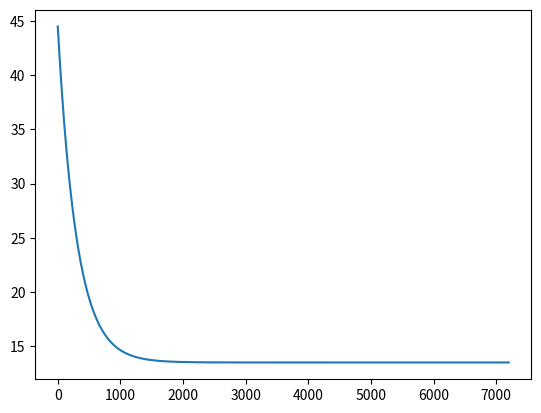

Write the Python code that produced this figure.
'''
[redacted]
'''

#IMPORTS
import matplotlib.pyplot as plt

#DIMENSIONS
INTERNAL_DIMENSIONS = [0.480, 0.285, 0.350]
INTERNAL_SURFACE_AREA = 0.809099
INTERNAL_VOLUME = 0.047879

#TEMPERATURES
CRITICAL_TEMPERATURE = 44.5
CRITICAL_RANGE = 2.5
EXTERNAL_TEMPERATURE = 13.5
BROOD_TEMPERATURE = 35

#MATERIAL PROPERTIES
BEESWAX = [960, 2.2]
AIR = [1.23, 1.006]

#INSULATORS
STYROFOAM = [0.033, 0.1]
AEROGEL = [0.013, 0.1]

#TIME
TREATMENT_TIME = 2

def Q_given_dT(dT):
    '''
    Q = (m1c1 + m2c2) * dT
    '''
    mass_air = 0.2 * INTERNAL_VOLUME * AIR[0]
    mass_beeswax = 0.8 * INTERNAL_VOLUME * BEESWAX[0]
    return mass_air * AIR[1] * dT + mass_beeswax * BEESWAX[1] * dT

def dT_given_Q(Q):
    '''
    dT = Q / (m1c1 + m2c2)
    '''
    mass_air = 0.2 * INTERNAL_VOLUME * AIR[0]
    mass_beeswax = 0.8 * INTERNAL_VOLUME * BEESWAX[0]
    return Q / (mass_air * AIR[1] + mass_beeswax * BEESWAX[1])

def dQdt_given_thermal_coefficient(insulation, internal_temperature):
    '''
    dQ/dt = h/t * A * dT
    '''
    thermal_coefficient = insulation[0] / insulation[1]
    return thermal_coefficient * INTERNAL_SURFACE_AREA * (internal_temperature - EXTERNAL_TEMPERATURE)

def temperature_over_time(insulation):
    temperature = []
    temperature.append(CRITICAL_TEMPERATURE)
    change_in_temperature = dQdt_given_thermal_coefficient(insulation, temperature[0])
    for i in range(1, TREATMENT_TIME * 3600):
        temperature.append(temperature[i-1] - dT_given_Q(change_in_temperature))
        change_in_temperature = dQdt_given_thermal_coefficient(insulation, temperature[i])
    return temperature

if __name__ == "__main__":

    temperature_styrofoam = temperature_over_time(STYROFOAM)
    #temperature_aerogel = temperature_over_time(AEROGEL)

    time = []
    for i in range(0, TREATMENT_TIME * 3600):
        time.append(i)
    
    plt.plot(time, temperature_styrofoam)
    #plt.plot(time, temperature_aerogel)
    plt.show()

    i = 0
    while temperature_styrofoam[i] >= (CRITICAL_TEMPERATURE - CRITICAL_RANGE):
        i+=1
        print(i, temperature_styrofoam[i])
    
    print(dQdt_given_thermal_coefficient(STYROFOAM, CRITICAL_TEMPERATURE));

    print("Completed successfully!")
